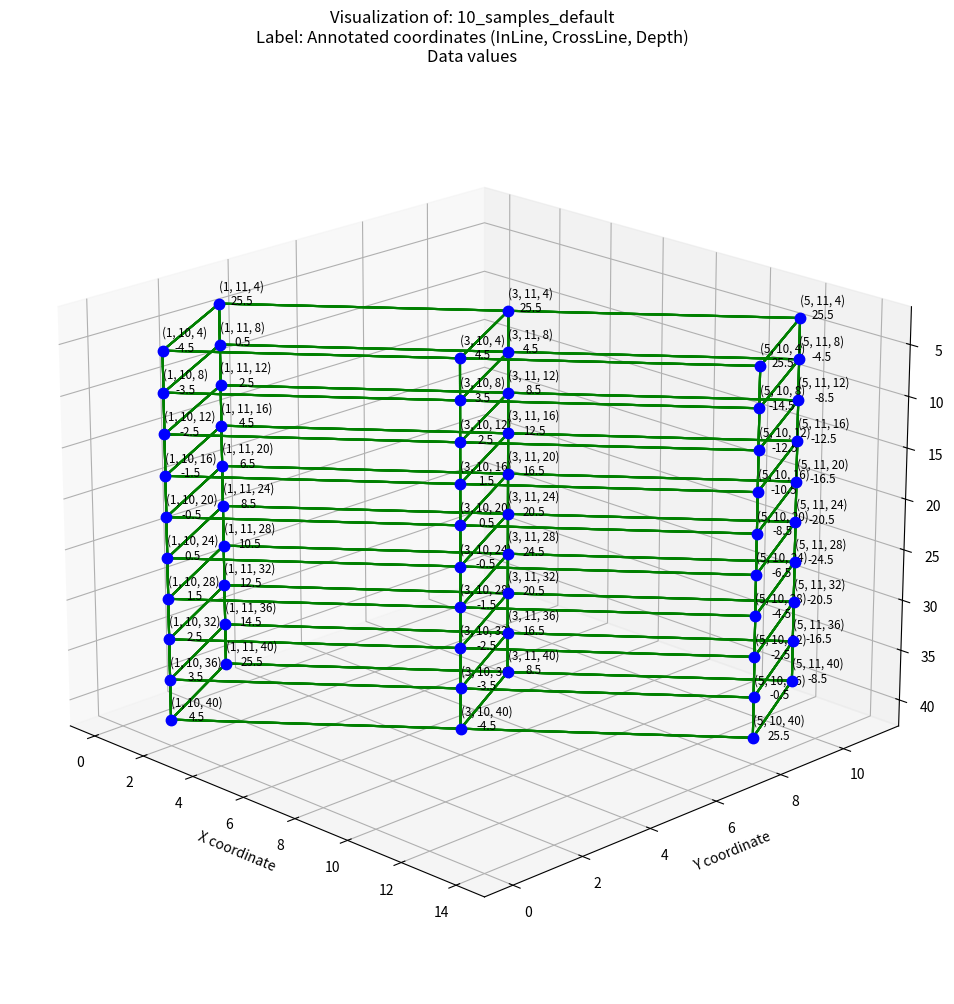

Recreate this plot in Python.
import matplotlib.pyplot as plt
import numpy as np


class Axis:

    def __init__(self, name, offset, step_size) -> None:
        self.name = name
        self.offset = offset
        self.step_size = step_size

    def from_index(self, index):
        return self.offset + index * self.step_size


class Coordinate:

    def __init__(self, x, y) -> None:
        self.x = x
        self.y = y

    def __str__(self, depth_value=None) -> str:
        if depth_value:
            return f"({round(self.x, 2)}, {round(self.y, 2)}, {round(depth_value, 2)})"
        return f"({round(self.x, 2)}, {round(self.y, 2)})"


class Grid:

    def __init__(self, xori, yori, xinc, yinc, rotation) -> None:
        self.xori = xori
        self.yori = yori
        self.xinc = xinc
        self.yinc = yinc
        self.radian_rotation = rotation / 360 * 2 * np.pi

    def index_to_utm(self, x, y):

        # Using Euler's formula
        complex_rotation = np.power(
            np.e, 1j*self.radian_rotation) * (x*self.xinc + y*1j*self.yinc)
        return Coordinate(self.xori + complex_rotation.real, self.yori + complex_rotation.imag)


class Vertex:
    def __init__(self, in_line, x_line, samples, utm_grid, i_v, j_v, data_values):
        self.in_line = in_line
        self.x_line = x_line
        self.samples = samples
        self.grid = utm_grid
        self.i = i_v
        self.j = j_v
        self.data = data_values

    @property
    def depths(self):
        return range(self.samples.offset,
                     (len(self.data) + 1) * self.samples.step_size,
                     self.samples.step_size)

    @property
    def index_coordinates(self):
        return Coordinate(self.i, self.j)

    @property
    def annotated_coordinates(self):
        return Coordinate(self.in_line.from_index(self.i), self.x_line.from_index(self.j))

    @property
    def utm_coordinates(self):
        return self.grid.index_to_utm(self.i, self.j)

    def sample_at_depth(self, depth_value):
        index = int((depth_value-self.samples.offset)/self.samples.step_size)
        return self.data[index]

    def coordinate_str(self, coordinate_type, depth_value=None):
        if coordinate_type == "Index":
            coord_str = self.index_coordinates.__str__(depth_value)
        elif coordinate_type == "Annotated":
            coord_str = self.annotated_coordinates.__str__(depth_value)
        elif coordinate_type == "UTM":
            coord_str = self.utm_coordinates.__str__(depth_value)
        else:
            coord_str = ""
        return coord_str


class Edge:

    def __init__(self, e_u: Vertex, e_v: Vertex) -> None:
        self.u = e_u
        self.v = e_v


def sub_title(coordinate_type, plot_depth, plot_data):

    sub_text = ""
    if coordinate_type == "Index":
        sub_text = "Index coordinates (I, J"
    elif coordinate_type == "Annotated":
        sub_text = "Annotated coordinates (InLine, CrossLine"
    elif coordinate_type == "UTM":
        sub_text = "UTM coordinates (UTM:x, UTM:y"

    if plot_depth:
        if len(sub_text) > 0:
            sub_text += ", Depth"

    if len(sub_text) > 0:
        sub_text += ")"

    if plot_data:
        if len(sub_text) > 0:
            sub_text += "\n"
        sub_text += "Data values"

    return "\nLabel: " + sub_text


data = np.array([
    # Traces linear in range [0, len(trace)]
    #  4       8     12     16     20     24     28     32     36     40
    [-4.5,  -3.5,  -2.5,  -1.5,  -0.5,   0.5,   1.5,   2.5,   3.5,   4.5],
    [4.5,   3.5,   2.5,   1.5,   0.5,  -0.5,  -1.5,  -2.5,  -3.5,  -4.5],
    # Traces linear in range [1:-1]
    [25.5, -14.5, -12.5, -10.5,  -8.5,  -6.5,  -4.5,  -2.5,  -0.5,  25.5],
    [25.5,   0.5,   2.5,   4.5,   6.5,   8.5,  10.5,  12.5,  14.5,  25.5],
    # Traces linear in range [1:6] and [6:len(trace)]
    [25.5,   4.5,   8.5,  12.5,  16.5,  20.5,  24.5,  20.5,  16.5,   8.5],
    [25.5,  -4.5,  -8.5, -12.5, -16.5, -20.5, -24.5, -20.5, -16.5,  -8.5],])
data = data.reshape([2, 3, 10])

axes = [Axis("Inline", 1, 2),
        Axis("Xline", 10, 1),
        Axis("Samples", 4, 4)]

x_inc = np.sqrt((8 - 2) * (8 - 2) + 4 * 4)  # ~ 7.2111
y_inc = np.sqrt((-2) * (-2) + 3 * 3)       # ~ 3.6056
angle = np.arcsin(4 / np.sqrt((8 - 2) * (8 - 2) + 4 * 4)) / \
    (2 * np.pi) * 360  # ~ 33.69

grid = Grid(xori=2.0, yori=0.0, xinc=x_inc, yinc=y_inc, rotation=angle)

vertices = []
for i in range(3):
    for j in range(2):
        vertices.append(
            Vertex(axes[0], axes[1], axes[2], grid, i, j, data[j, i]))

edges = [
    Edge(vertices[0], vertices[2]),
    Edge(vertices[2], vertices[4]),
    Edge(vertices[1], vertices[3]),
    Edge(vertices[3], vertices[5]),
    Edge(vertices[0], vertices[1]),
    Edge(vertices[2], vertices[3]),
    Edge(vertices[4], vertices[5])
]

if __name__ == "__main__":

    title_text = f"Visualization of: 10_samples_default"

    plot_vertices = True
    vertex_color = "blue"
    vertex_size = 15

    plot_edges = True
    edge_color = "green"

    plot_data_values = True
    text_offset_z = -1

    coordinate_types = ["Index", "Annotated", "UTM", None]
    plot_coordinates = coordinate_types[1]
    plot_depth_coordinate = True

    fig = plt.figure(figsize=(18, 12))
    fig.canvas.manager.set_window_title('10_samples_default')
    ax = fig.add_subplot(projection='3d')

    for v in vertices:
        for depth in v.depths:

            if plot_vertices:
                ax.scatter(v.utm_coordinates.x, v.utm_coordinates.y, depth, s=vertex_size **
                           2, marker=".", color=vertex_color)

            if plot_edges:
                for e in edges:
                    ax.plot([e.u.utm_coordinates.x, e.v.utm_coordinates.x],
                            [e.u.utm_coordinates.y, e.v.utm_coordinates.y],
                            [depth, depth],
                            color=edge_color)
                    if depth != v.samples.offset:
                        ax.plot([v.utm_coordinates.x, v.utm_coordinates.x],
                                [v.utm_coordinates.y, v.utm_coordinates.y],
                                [depth, depth-v.samples.step_size],
                                color=edge_color)

            if plot_coordinates and plot_data_values:

                if plot_depth_coordinate:
                    coord_str = v.coordinate_str(plot_coordinates, depth)
                else:
                    coord_str = v.coordinate_str(plot_coordinates)
                data_value_str = v.sample_at_depth(depth).__str__()
                ax.text(v.utm_coordinates.x, v.utm_coordinates.y, depth + text_offset_z,
                        coord_str + "\n" + data_value_str,
                        size="small", multialignment='center', verticalalignment='center')
            elif plot_coordinates:
                if plot_depth_coordinate:
                    coord_str = v.coordinate_str(plot_coordinates, depth)
                else:
                    coord_str = v.coordinate_str(plot_coordinates)
                ax.text(v.utm_coordinates.x, v.utm_coordinates.y, depth + text_offset_z, coord_str,
                        size="small", multialignment='center', verticalalignment='center')
            elif plot_data_values:
                value = v.sample_at_depth(depth)
                if value < 0:
                    ax.text(v.utm_coordinates.x, v.utm_coordinates.y, depth + text_offset_z, value,
                            size="small", multialignment='center', color="red",
                            verticalalignment='center')
                else:
                    ax.text(v.utm_coordinates.x, v.utm_coordinates.y,
                            depth + text_offset_z, value, color="blue",
                            size="small", multialignment='center', verticalalignment='center')


ax.set_xlabel('X coordinate')
ax.set_ylabel('Y coordinate')
ax.set_zlabel('Depth')
ax.invert_zaxis()
ax.view_init(20, -45, 0)

title_text = f"Visualization of: 10_samples_default"
plt.title(title_text + sub_title(plot_coordinates,
          plot_depth_coordinate, plot_data_values))

plt.show()
